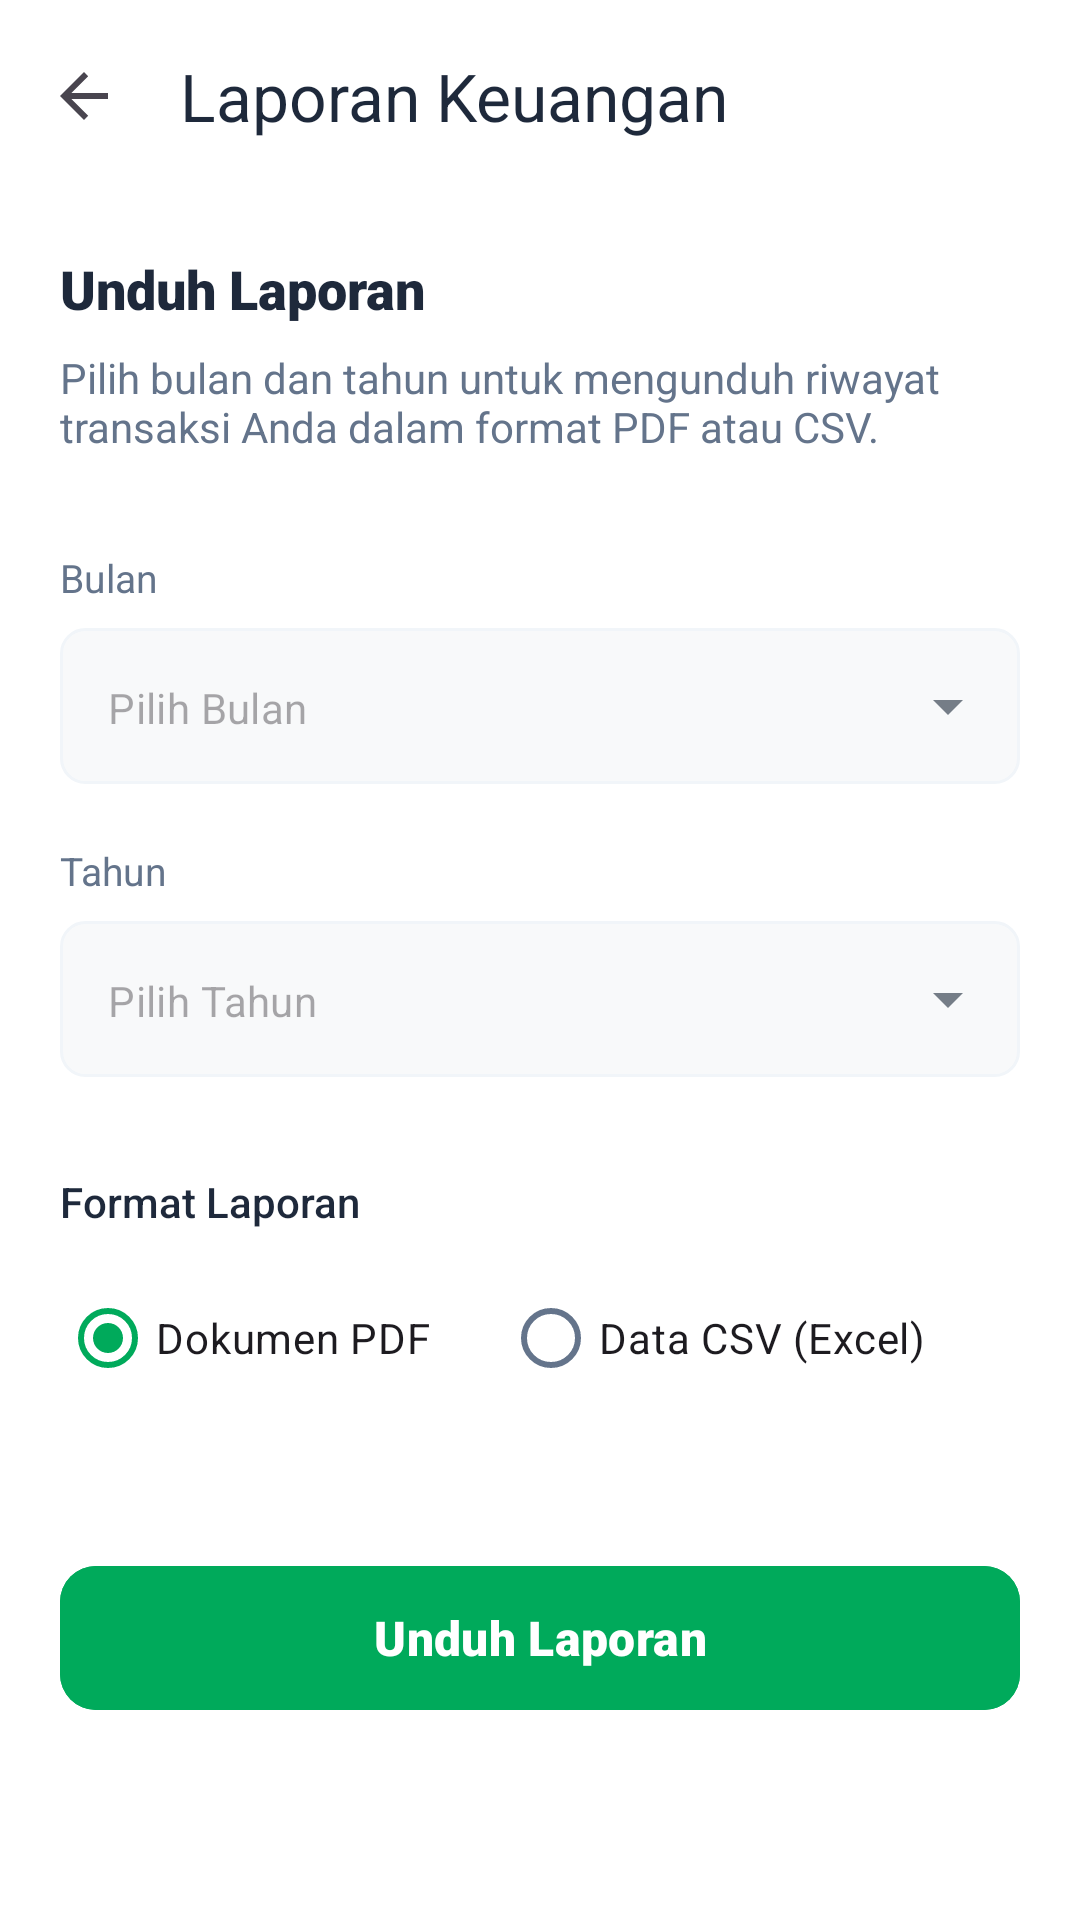

Layout XML and referenced resources for this Android screen:
<!-- AndroidManifest.xml: activity theme Theme.Cashflowin.NoActionBar -->
<!-- res/layout/activity_report.xml -->
<?xml version="1.0" encoding="utf-8"?>
<androidx.coordinatorlayout.widget.CoordinatorLayout xmlns:android="http://schemas.android.com/apk/res/android"
    xmlns:app="http://schemas.android.com/apk/res-auto"
    xmlns:tools="http://schemas.android.com/tools"
    android:layout_width="match_parent"
    android:layout_height="match_parent"
    android:background="@color/white"
    tools:context=".ui.settings.ReportActivity">

    <com.google.android.material.appbar.AppBarLayout
        android:layout_width="match_parent"
        android:layout_height="wrap_content"
        android:background="@color/white"
        app:elevation="0dp">

        <androidx.appcompat.widget.Toolbar
            android:id="@+id/toolbar"
            android:layout_width="match_parent"
            android:layout_height="?attr/actionBarSize"
            app:title="Laporan Keuangan"
            app:titleTextColor="@color/text_main"
            app:navigationIcon="?attr/homeAsUpIndicator"
            app:navigationIconTint="@color/text_main" />
    </com.google.android.material.appbar.AppBarLayout>

    <androidx.core.widget.NestedScrollView
        android:layout_width="match_parent"
        android:layout_height="match_parent"
        app:layout_behavior="@string/appbar_scrolling_view_behavior">

        <LinearLayout
            android:layout_width="match_parent"
            android:layout_height="wrap_content"
            android:orientation="vertical"
            android:padding="20dp">

            <TextView
                android:layout_width="match_parent"
                android:layout_height="wrap_content"
                android:text="Unduh Laporan"
                android:textSize="18sp"
                android:fontFamily="sans-serif-black"
                android:textColor="@color/text_main"
                android:layout_marginBottom="8dp" />

            <TextView
                android:layout_width="match_parent"
                android:layout_height="wrap_content"
                android:text="Pilih bulan dan tahun untuk mengunduh riwayat transaksi Anda dalam format PDF atau CSV."
                android:textSize="14sp"
                android:textColor="@color/text_secondary"
                android:layout_marginBottom="32dp" />

            <TextView
                android:layout_width="wrap_content"
                android:layout_height="wrap_content"
                android:text="Bulan"
                android:textColor="@color/text_secondary"
                android:textSize="13sp" />

            <com.google.android.material.textfield.TextInputLayout
                android:layout_width="match_parent"
                android:layout_height="wrap_content"
                android:layout_marginTop="8dp"
                app:hintEnabled="false"
                app:boxStrokeWidth="0dp"
                style="@style/Widget.MaterialComponents.TextInputLayout.OutlinedBox.ExposedDropdownMenu">
                <AutoCompleteTextView
                    android:id="@+id/spinnerMonth"
                    android:layout_width="match_parent"
                    android:layout_height="52dp"
                    android:background="@drawable/bg_edittext"
                    android:inputType="none"
                    android:hint="Pilih Bulan"
                    android:paddingHorizontal="16dp"
                    android:textSize="14sp" />
            </com.google.android.material.textfield.TextInputLayout>

            <TextView
                android:layout_width="wrap_content"
                android:layout_height="wrap_content"
                android:layout_marginTop="20dp"
                android:text="Tahun"
                android:textColor="@color/text_secondary"
                android:textSize="13sp" />

            <com.google.android.material.textfield.TextInputLayout
                android:layout_width="match_parent"
                android:layout_height="wrap_content"
                android:layout_marginTop="8dp"
                app:hintEnabled="false"
                app:boxStrokeWidth="0dp"
                style="@style/Widget.MaterialComponents.TextInputLayout.OutlinedBox.ExposedDropdownMenu">
                <AutoCompleteTextView
                    android:id="@+id/spinnerYear"
                    android:layout_width="match_parent"
                    android:layout_height="52dp"
                    android:background="@drawable/bg_edittext"
                    android:inputType="none"
                    android:hint="Pilih Tahun"
                    android:paddingHorizontal="16dp"
                    android:textSize="14sp" />
            </com.google.android.material.textfield.TextInputLayout>

            <TextView
                android:layout_width="wrap_content"
                android:layout_height="wrap_content"
                android:layout_marginTop="32dp"
                android:text="Format Laporan"
                android:textColor="@color/text_main"
                android:fontFamily="sans-serif-medium"
                android:textSize="14sp" />

            <RadioGroup
                android:id="@+id/rgFormat"
                android:layout_width="match_parent"
                android:layout_height="wrap_content"
                android:layout_marginTop="12dp"
                android:orientation="horizontal">
                <RadioButton
                    android:id="@+id/rbPdf"
                    android:layout_width="wrap_content"
                    android:layout_height="wrap_content"
                    android:text="Dokumen PDF"
                    android:checked="true"
                    android:layout_marginEnd="24dp" />
                <RadioButton
                    android:id="@+id/rbCsv"
                    android:layout_width="wrap_content"
                    android:layout_height="wrap_content"
                    android:text="Data CSV (Excel)" />
            </RadioGroup>

            <com.google.android.material.button.MaterialButton
                android:id="@+id/btnDownload"
                android:layout_width="match_parent"
                android:layout_height="56dp"
                android:layout_marginTop="48dp"
                android:text="Unduh Laporan"
                android:textAllCaps="false"
                android:textSize="16sp"
                android:fontFamily="sans-serif-black"
                app:cornerRadius="12dp"
                android:backgroundTint="@color/primary_green" />

            <ProgressBar
                android:id="@+id/progressBar"
                android:layout_width="wrap_content"
                android:layout_height="wrap_content"
                android:layout_gravity="center"
                android:layout_marginTop="24dp"
                android:visibility="gone" />

        </LinearLayout>
    </androidx.core.widget.NestedScrollView>

</androidx.coordinatorlayout.widget.CoordinatorLayout>
<!-- resources referenced by this layout -->
<resources>
  <color name="primary_green">#00AA5B</color>
  <color name="text_main">#1E293B</color>
  <color name="text_secondary">#64748B</color>
  <color name="white">#FFFFFF</color>
  <!-- drawable bg_edittext (drawable) -->
  <?xml version="1.0" encoding="utf-8"?>
  <shape xmlns:android="http://schemas.android.com/apk/res/android">
      <solid android:color="#F8F9FA" />
      <corners android:radius="8dp" />
      <stroke
          android:width="1dp"
          android:color="@color/border_light" />
  </shape>
  <style name="Theme.Cashflowin.NoActionBar" parent="Theme.Cashflowin">
          <item name="windowActionBar">false</item>
          <item name="windowNoTitle">true</item>
      </style>
  <color name="border_light">#F1F5F9</color>
  <style name="Theme.Cashflowin" parent="Theme.Material3.DayNight.NoActionBar">
          
          <item name="colorPrimary">@color/md_theme_primary</item>
          <item name="colorOnPrimary">@color/md_theme_onPrimary</item>
          <item name="colorPrimaryContainer">@color/md_theme_primaryContainer</item>
          <item name="colorOnPrimaryContainer">@color/md_theme_onPrimaryContainer</item>
  
          
          <item name="colorSecondary">@color/md_theme_secondary</item>
          <item name="colorOnSecondary">@color/md_theme_onSecondary</item>
          <item name="colorSecondaryContainer">@color/md_theme_secondaryContainer</item>
          <item name="colorOnSecondaryContainer">@color/md_theme_onSecondaryContainer</item>
  
          
          <item name="android:statusBarColor">@android:color/transparent</item>
          <item name="android:windowLightStatusBar">true</item>
  
          
          <item name="android:navigationBarColor">@android:color/transparent</item>
          <item name="android:windowTranslucentNavigation">false</item>
          <item name="android:windowDrawsSystemBarBackgrounds">true</item>
  
          
          <item name="android:enforceNavigationBarContrast" tools:targetApi="q">false</item>
  
          
          <item name="colorSurface">@color/md_theme_surface</item>
          <item name="colorOnSurface">@color/md_theme_onSurface</item>
          <item name="colorSurfaceVariant">@color/md_theme_surfaceVariant</item>
          <item name="colorOnSurfaceVariant">@color/md_theme_onSurfaceVariant</item>
          <item name="colorOutline">@color/md_theme_outline</item>
  
          <item name="colorBackground">@color/md_theme_background</item>
          <item name="android:colorBackground">@color/md_theme_background</item>
      </style>
  <color name="md_theme_primary">#00AA5B</color>
  <color name="md_theme_onPrimary">#FFFFFF</color>
  <color name="md_theme_primaryContainer">#E6F6EF</color>
  <color name="md_theme_onPrimaryContainer">#00391C</color>
  <color name="md_theme_secondary">#64748B</color>
  <color name="md_theme_onSecondary">#FFFFFF</color>
  <color name="md_theme_secondaryContainer">#F1F5F9</color>
  <color name="md_theme_onSecondaryContainer">#1E293B</color>
  <color name="md_theme_surface">#FFFFFF</color>
  <color name="md_theme_onSurface">#1E293B</color>
  <color name="md_theme_surfaceVariant">#F8F9FA</color>
  <color name="md_theme_onSurfaceVariant">#64748B</color>
  <color name="md_theme_outline">#F1F5F9</color>
  <color name="md_theme_background">#FFFFFF</color>
</resources>
